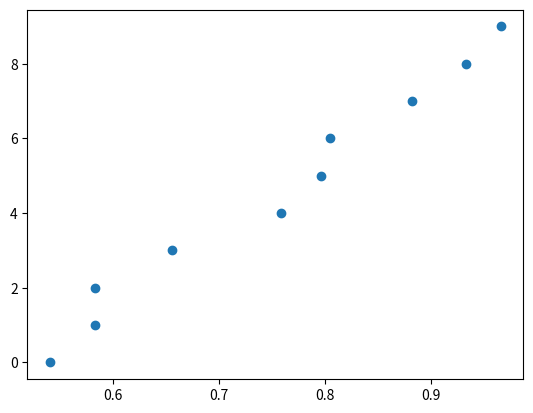

Here is the Python script that generated this plot:
from random import random
from matplotlib import pyplot as plt
sp=[random() for i in range(10)]
print(sp)
s=sum(sp)
l=len(sp)
sr=s/l
sp.sort()
print(sp)
if l%2==0:
    sm=(sp[l//2]+sp[l//2+1])/2
else:
    sm=sp[l//2]
print(sr,sm)
plt.scatter(sp,[i for i in range(10)])
plt.show()